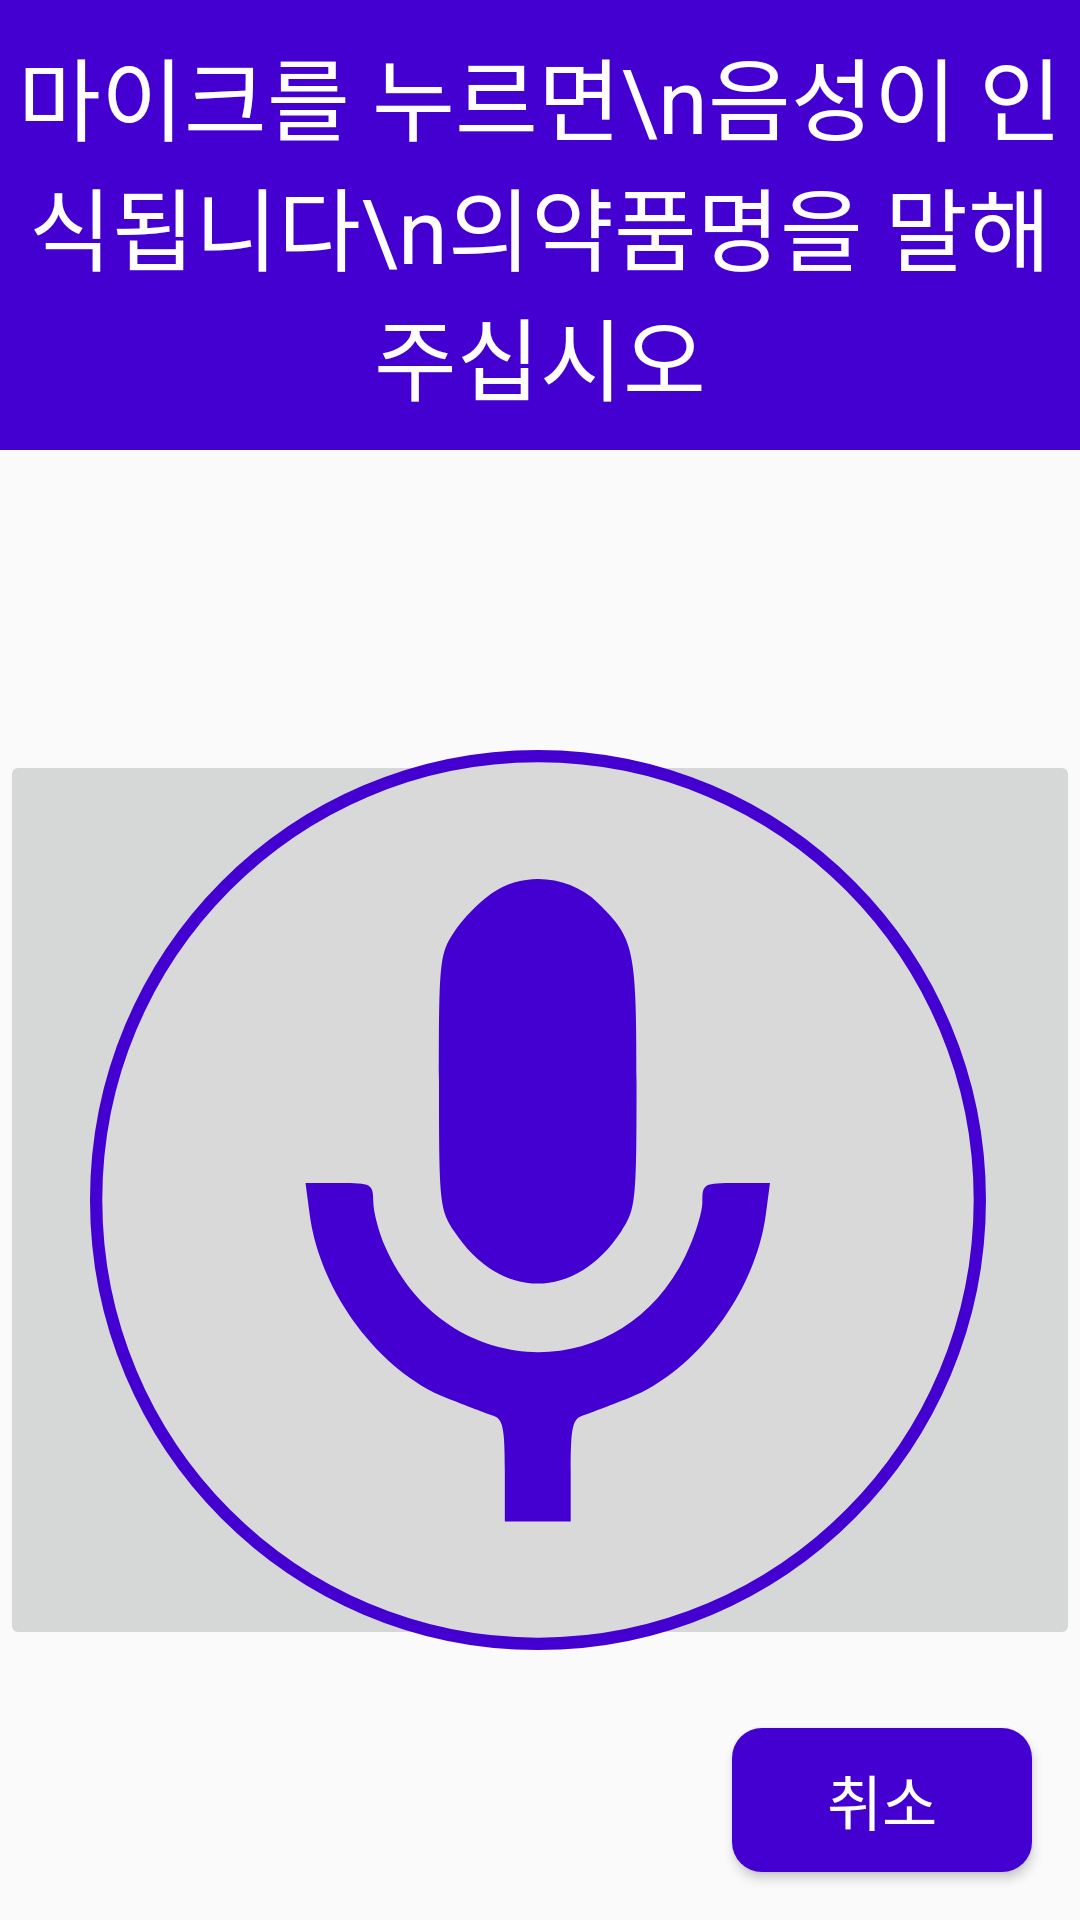

This screen was rendered from an Android layout file. Write that file and the resources it references.
<!-- AndroidManifest.xml: application theme Theme.Eyetem_drug -->
<!-- res/layout/voice_search.xml -->
<?xml version="1.0" encoding="utf-8"?>
<androidx.constraintlayout.widget.ConstraintLayout xmlns:android="http://schemas.android.com/apk/res/android"
    xmlns:tools="http://schemas.android.com/tools"
    xmlns:app="http://schemas.android.com/apk/res-auto"
    android:layout_width="match_parent"
    android:layout_height="match_parent">

    <LinearLayout
        android:layout_width="match_parent"
        android:layout_height="match_parent"
        android:orientation="vertical">
        <TextView
            android:id="@+id/textView"
            android:layout_width="match_parent"
            android:layout_height="150dp"
            android:layout_gravity="center"
            android:background="#4300D1"
            android:gravity="center"
            android:text="마이크를 누르면\n음성이 인식됩니다\n의약품명을 말해주십시오"
            android:textColor="#FFFFFF"
            android:textSize="30sp" />

        <ImageButton
            android:id="@+id/mike"
            android:layout_width="match_parent"
            android:layout_height="300dp"
            android:layout_marginTop="100dp"
            android:gravity="center"
            android:layout_gravity="center"
            app:srcCompat="@drawable/mike" />

    </LinearLayout>

    <Button
        android:id="@+id/back"
        android:layout_width="100dp"
        android:layout_height="wrap_content"
        android:layout_marginEnd="16dp"
        android:layout_marginBottom="16dp"
        android:background="@drawable/reset_button"
        android:text="취소"
        android:textColor="#FFFFFF"
        android:textSize="20sp"
        app:layout_constraintBottom_toBottomOf="parent"
        app:layout_constraintEnd_toEndOf="parent" />

    <androidx.constraintlayout.widget.Guideline
        android:id="@+id/guideline"
        android:layout_width="wrap_content"
        android:layout_height="wrap_content"
        android:orientation="horizontal"
        app:layout_constraintGuide_percent="0.9" />

</androidx.constraintlayout.widget.ConstraintLayout>
<!-- resources referenced by this layout -->
<resources>
  <!-- drawable mike (drawable) -->
  <vector xmlns:android="http://schemas.android.com/apk/res/android"
      android:width="300dp"
      android:height="300dp"
      android:viewportWidth="220"
      android:viewportHeight="220">
    <path
        android:pathData="M217.51,110C217.51,169.93 169.15,218.5 109.51,218.5C49.86,218.5 1.5,169.93 1.5,110C1.5,50.07 49.86,1.5 109.51,1.5C169.15,1.5 217.51,50.07 217.51,110Z"
        android:strokeWidth="3"
        android:fillColor="#D9D9D9"
        android:strokeColor="#4300D1"/>
    <path
        android:pathData="M98.22,35.04C95.15,37.19 90.98,41.46 88.97,44.53C85.48,49.84 85.31,51.61 85.31,81.05C85.31,110.5 85.48,112.26 88.97,117.57C100.21,134.72 118.69,134.72 129.93,117.57C133.41,112.27 133.6,110.47 133.6,81.55C133.6,48.42 133.11,46.14 124.16,37.4C117.22,30.62 106.01,29.6 98.22,35.04ZM53.71,113.59C56.23,132.48 70.71,151.87 87.17,158.39C91.9,160.26 97.04,162.21 98.59,162.72C100.94,163.5 101.4,165.71 101.4,176.11V188.57H109.45H117.5V176.11C117.5,165.71 117.96,163.5 120.32,162.72C121.87,162.21 127,160.26 131.73,158.39C148.19,151.87 162.67,132.48 165.19,113.59L166.22,105.86H157.96C149.97,105.86 149.69,106.02 149.69,110.5C149.69,113.05 147.82,118.99 145.54,123.7C129.88,155.99 86.93,154.75 72.22,121.58C70.6,117.94 69.27,112.92 69.25,110.41C69.21,106.05 68.88,105.86 60.94,105.86H52.68L53.71,113.59Z"
        android:fillColor="#4300D1"
        android:fillType="evenOdd"/>
  </vector>
  <!-- drawable reset_button (drawable) -->
  <?xml version="1.0" encoding="utf-8"?>
  <shape xmlns:android="http://schemas.android.com/apk/res/android">
  
      <corners
          android:radius="10dp"/>
      <solid
          android:color="#4300D1"/>
  </shape>
  <style name="Theme.Eyetem_drug" parent="Base.Theme.Eyetem_drug" />
  <style name="Base.Theme.Eyetem_drug" parent="Theme.AppCompat.DayNight.NoActionBar">
          
          
      </style>
</resources>
